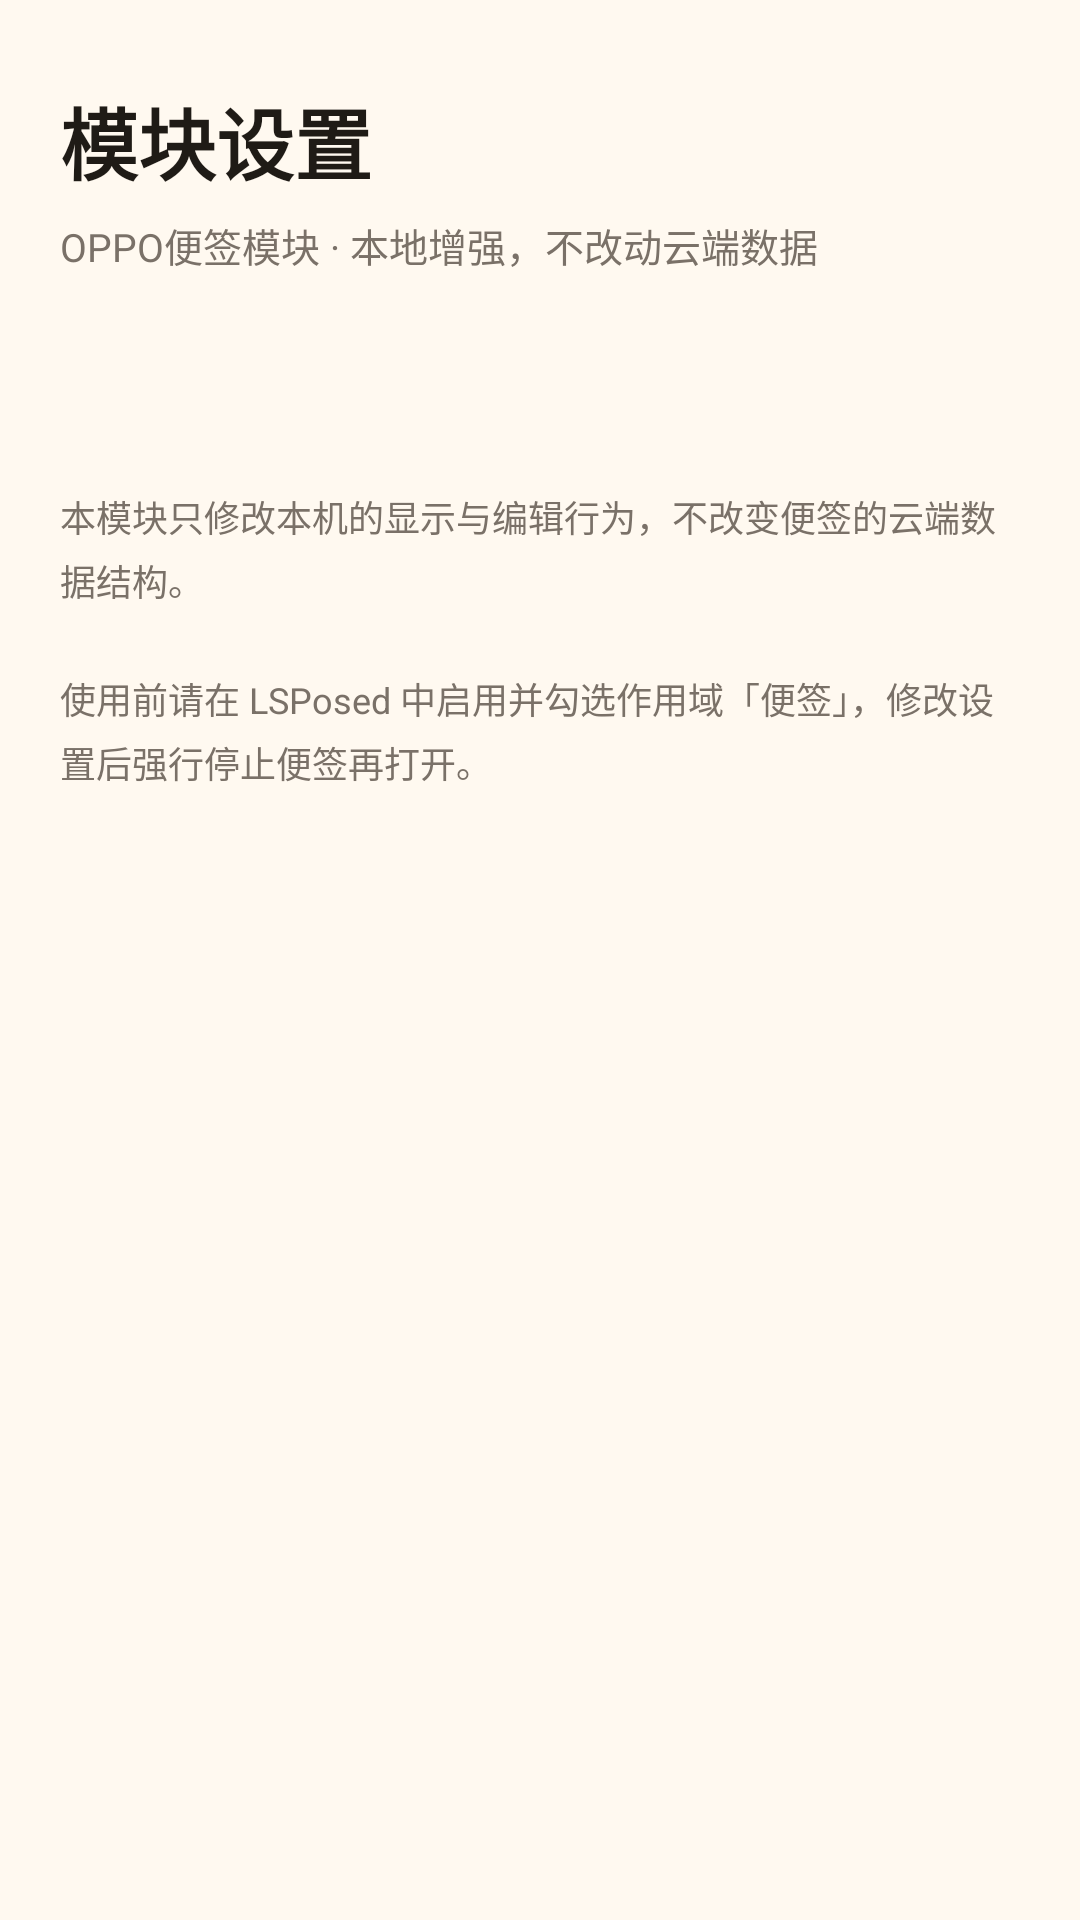

The Android layout XML behind this screen, and the referenced resources:
<!-- AndroidManifest.xml: application theme AppTheme -->
<!-- res/layout/activity_settings.xml -->
<?xml version="1.0" encoding="utf-8"?>
<ScrollView xmlns:android="http://schemas.android.com/apk/res/android"
    android:layout_width="match_parent"
    android:layout_height="match_parent"
    android:background="@color/page_bg"
    android:fillViewport="true"
    android:scrollbars="none">

    <LinearLayout
        android:layout_width="match_parent"
        android:layout_height="wrap_content"
        android:orientation="vertical"
        android:paddingStart="20dp"
        android:paddingTop="28dp"
        android:paddingEnd="20dp"
        android:paddingBottom="32dp">

        <TextView
            android:layout_width="wrap_content"
            android:layout_height="wrap_content"
            android:text="@string/module_settings_title"
            android:textColor="@color/text_primary"
            android:textSize="26sp"
            android:textStyle="bold" />

        <TextView
            android:id="@+id/tv_status"
            android:layout_width="wrap_content"
            android:layout_height="wrap_content"
            android:layout_marginTop="6dp"
            android:text="@string/module_settings_subtitle"
            android:textColor="@color/text_secondary"
            android:textSize="13sp" />

        <LinearLayout
            android:id="@+id/entry_container"
            android:layout_width="match_parent"
            android:layout_height="wrap_content"
            android:layout_marginTop="22dp"
            android:background="@drawable/bg_card"
            android:orientation="vertical"
            android:paddingTop="4dp"
            android:paddingBottom="4dp" />

        <LinearLayout
            android:id="@+id/switch_container"
            android:layout_width="match_parent"
            android:layout_height="wrap_content"
            android:layout_marginTop="14dp"
            android:background="@drawable/bg_card"
            android:orientation="vertical"
            android:paddingTop="4dp"
            android:paddingBottom="4dp" />

        <TextView
            android:layout_width="match_parent"
            android:layout_height="wrap_content"
            android:layout_marginTop="20dp"
            android:lineSpacingExtra="4dp"
            android:text="@string/about_text"
            android:textColor="@color/text_secondary"
            android:textSize="12sp" />
    </LinearLayout>
</ScrollView>
<!-- resources referenced by this layout -->
<resources>
  <color name="page_bg">#FFF9F0</color>
  <color name="text_primary">#1F1B16</color>
  <color name="text_secondary">#7A7168</color>
  <string name="about_text">本模块只修改本机的显示与编辑行为，不改变便签的云端数据结构。\n\n使用前请在 LSPosed 中启用并勾选作用域「便签」，修改设置后强行停止便签再打开。</string>
  <string name="module_settings_subtitle">OPPO便签模块 · 本地增强，不改动云端数据</string>
  <string name="module_settings_title">模块设置</string>
  <style name="AppTheme" parent="@android:style/Theme.Material.Light.NoActionBar">
          <item name="android:colorPrimary">#F5A623</item>
          <item name="android:colorPrimaryDark">#E08E00</item>
          <item name="android:colorAccent">#F5A623</item>
          <item name="android:statusBarColor">#FFF8EC</item>
          <item name="android:navigationBarColor">#FFFFFF</item>
          <item name="android:windowLightStatusBar">true</item>
          <item name="android:windowBackground">#FFF9F0</item>
      </style>
</resources>
